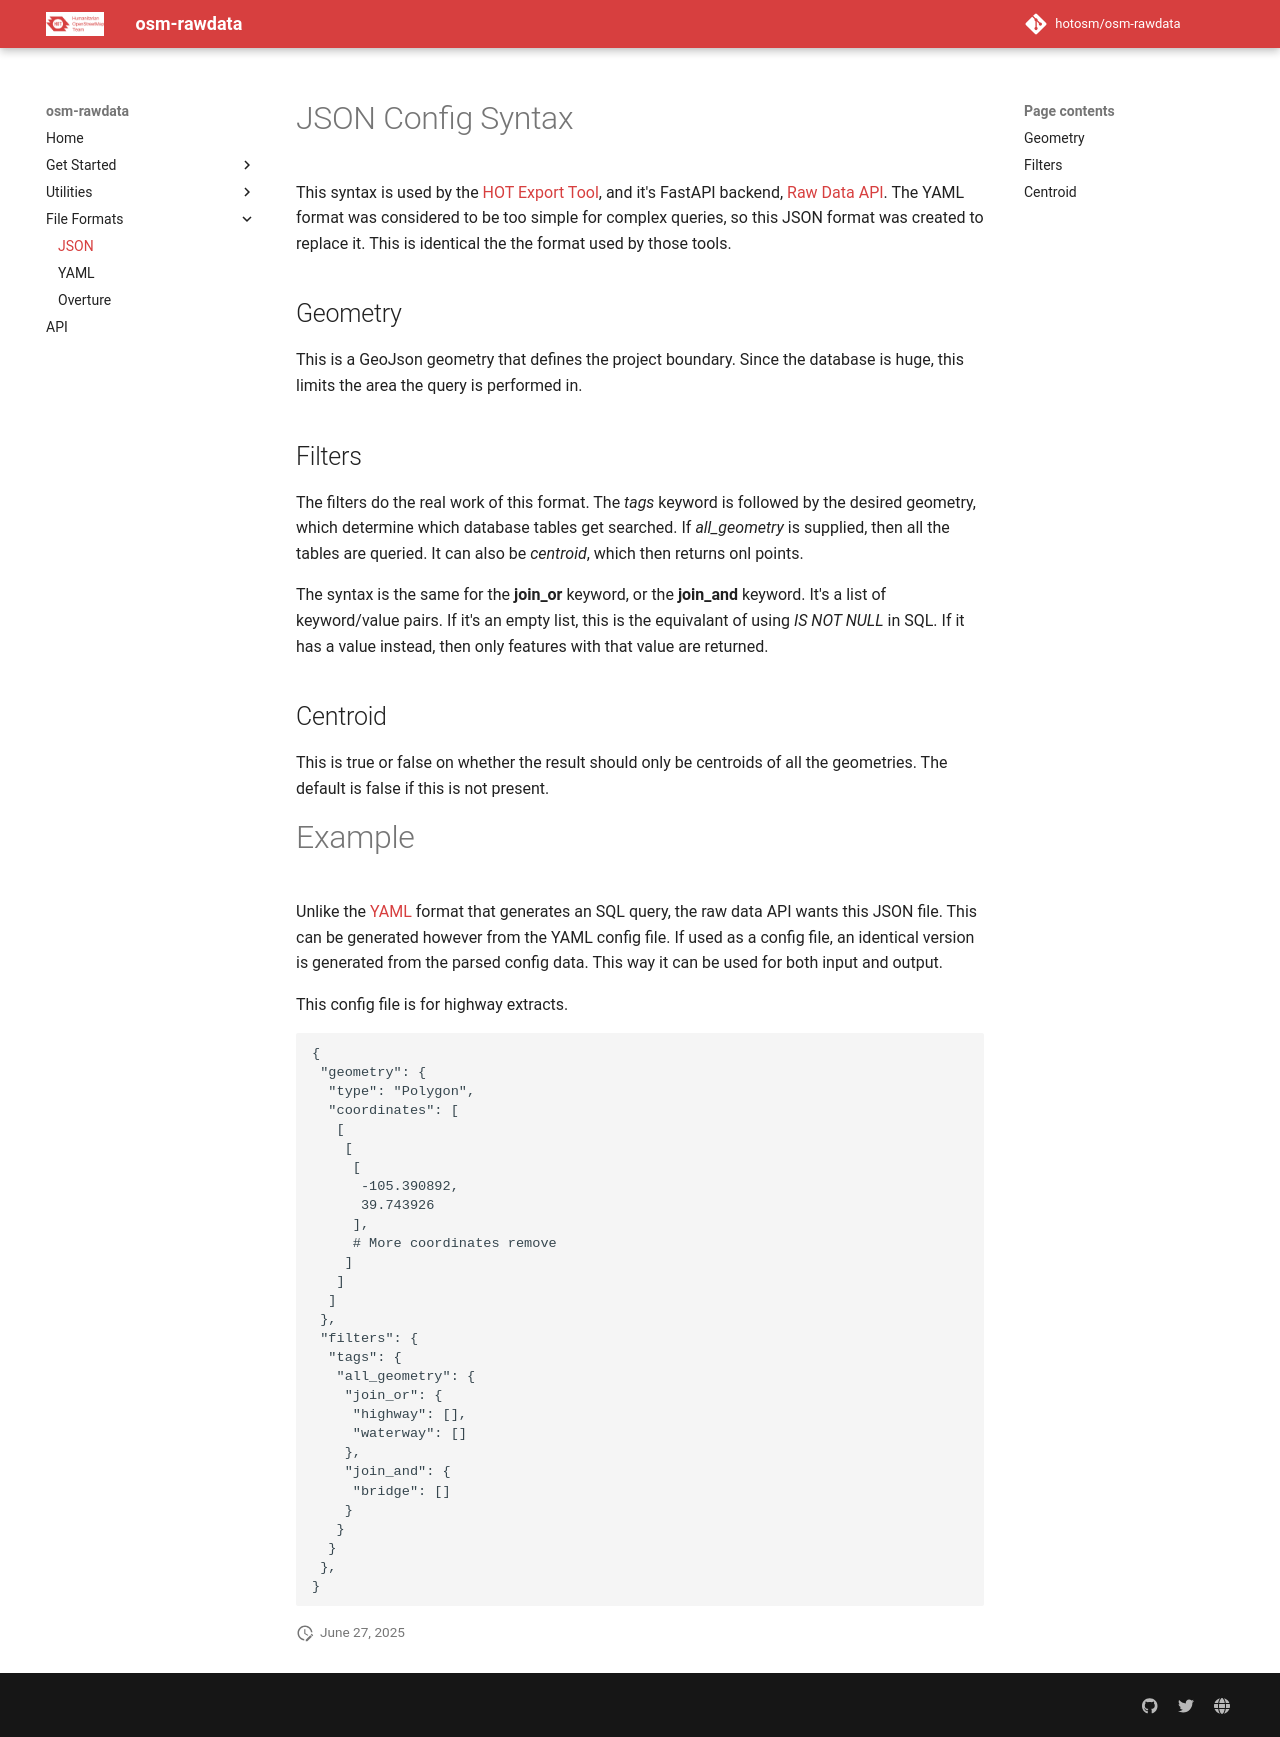

repository: hotosm/osm-rawdata · page: json/index.html · generator: mkdocs

# JSON Config Syntax

This syntax is used by the [HOT Export
Tool](https://export.hotosm.org/en/v3/), and it's FastAPI backend,
[Raw Data API](https://github.com/hotosm/raw-data-api). The YAML
format was considered to be too simple for complex queries, so this
JSON format was created to replace it. This is identical the the
format used by those tools.

## Geometry

This is a GeoJson geometry that defines the project boundary. Since
the database is huge, this limits the area the query is performed in.

## Filters

The filters do the real work of this format. The _tags_ keyword is
followed by the desired geometry, which determine which database
tables get searched. If _all_geometry_ is supplied, then all the
tables are queried. It can also be _centroid_, which then returns onl
points.

The syntax is the same for the **join_or** keyword, or the
**join_and** keyword. It's a list of keyword/value pairs. If it's an
empty list, this is the equivalant of using _IS NOT NULL_ in SQL. If
it has a value instead, then only features with that value are
returned.

## Centroid

This is true or false on whether the result should only be centroids
of all the geometries. The default is false if this is not present.

# Example

Unlike the [YAML](https://hotosm.github.io/osm-rawdata/yaml/) format
that generates an SQL query, the raw data API wants this JSON file.
This can be generated however from the YAML config file. If used as
a config file, an identical version is generated from the parsed
config data. This way it can be used for both input and output.

This config file is for highway extracts.

    {
     "geometry": {
      "type": "Polygon",
      "coordinates": [
       [
        [
         [
          -105.390892,
          39.743926
         ],
         # More coordinates remove
        ]
       ]
      ]
     },
     "filters": {
      "tags": {
       "all_geometry": {
        "join_or": {
         "highway": [],
         "waterway": []
        },
        "join_and": {
         "bridge": []
        }
       }
      }
     },
    }
